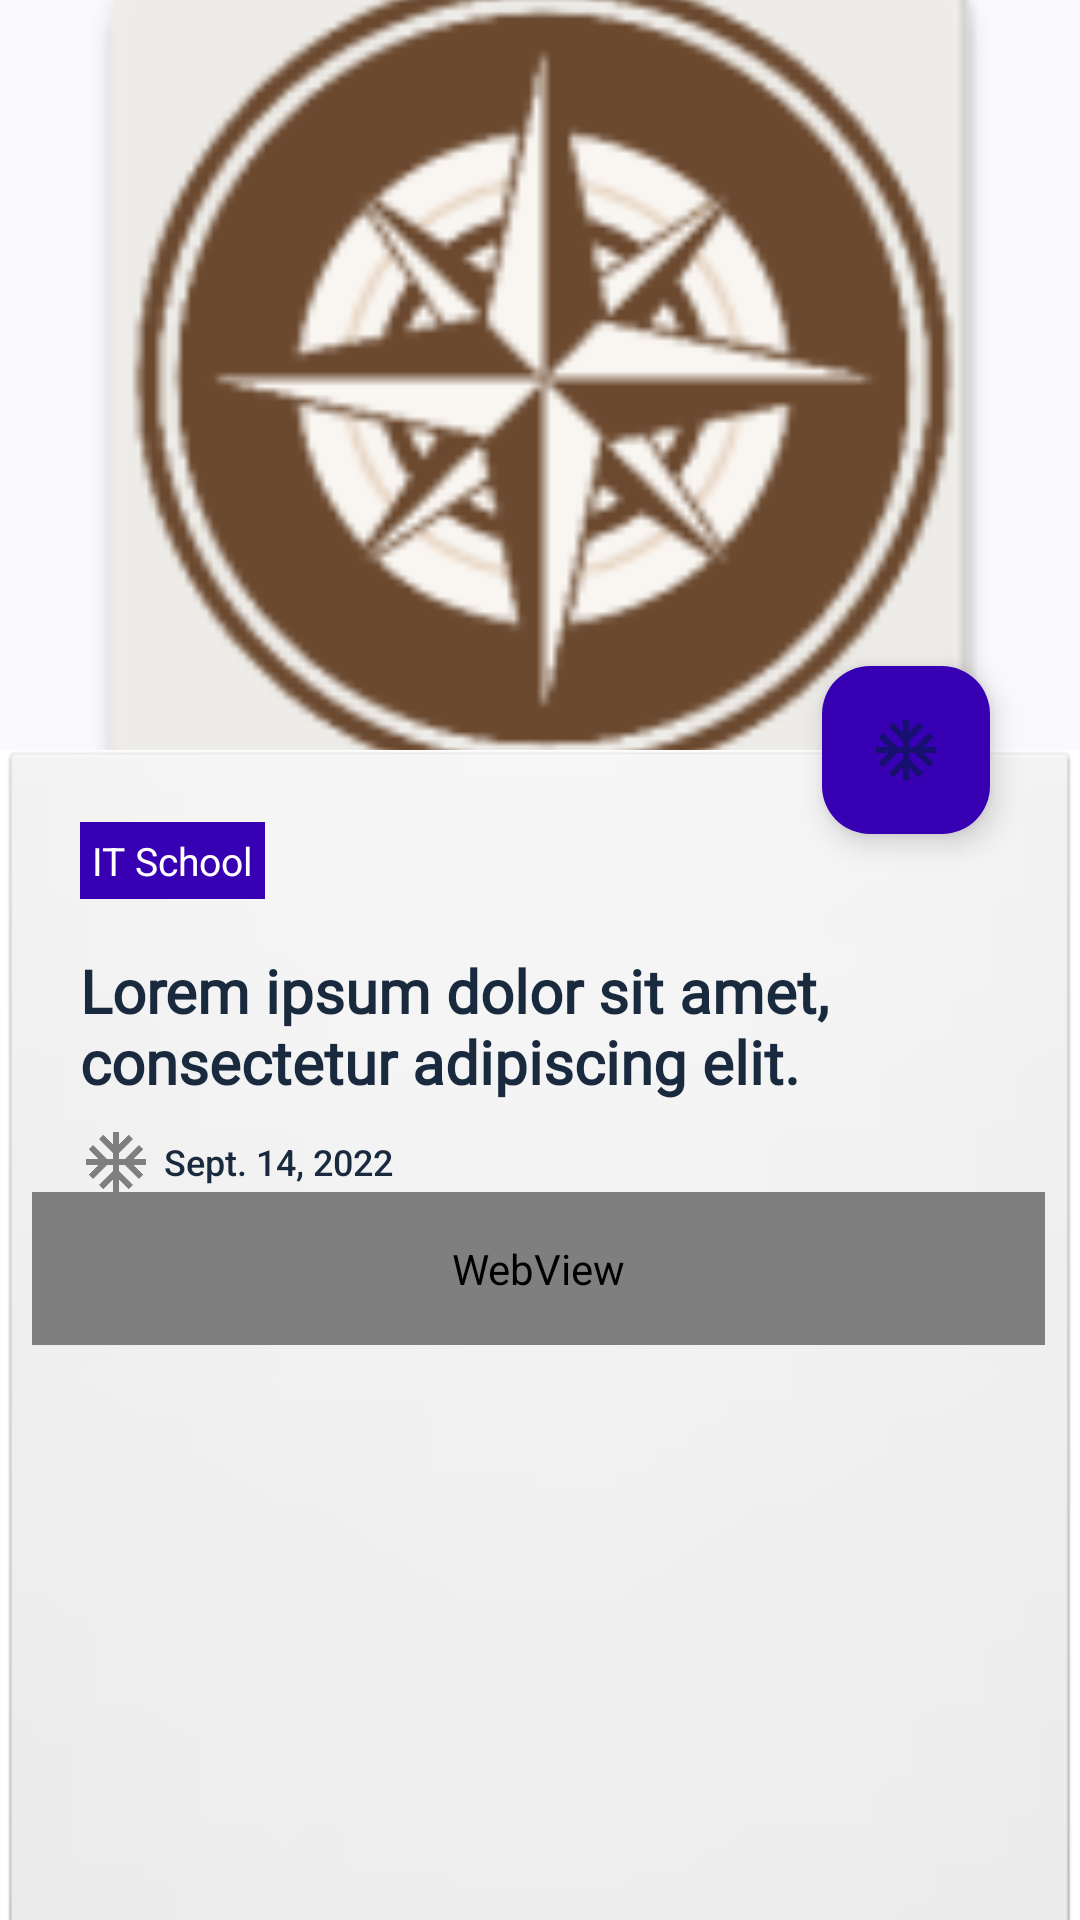

This screen was rendered from an Android layout file. Write that file and the resources it references.
<!-- AndroidManifest.xml: application theme Theme.NewsApp -->
<!-- res/layout/fragment_article.xml -->
<?xml version="1.0" encoding="utf-8"?>
<androidx.coordinatorlayout.widget.CoordinatorLayout
    android:background="#FFFFFF"
    xmlns:android="http://schemas.android.com/apk/res/android"
    xmlns:app="http://schemas.android.com/apk/res-auto"
    xmlns:tools="http://schemas.android.com/tools"
    android:layout_width="match_parent"
    android:fitsSystemWindows="true"
    android:layout_height="match_parent">

    <com.google.android.material.appbar.AppBarLayout
        android:id="@+id/appBarLayout"
        app:liftOnScroll="true"
        android:layout_width="match_parent"
        android:layout_height="250dp"
        android:fitsSystemWindows="true">

        <com.google.android.material.appbar.CollapsingToolbarLayout
            android:id="@+id/collapsingToolbar"
            android:layout_width="match_parent"
            android:layout_height="wrap_content"
            android:elevation="10dp"
            app:title="            "
            app:toolbarId="@id/toolbarinfo"
            app:collapsedTitleTextAppearance="@style/TextAppearance.Collapsed"
            app:contentScrim="?attr/colorPrimary"
            app:expandedTitleGravity="top"
            app:expandedTitleTextAppearance="@style/TextAppearance.Collapsed"
            app:layout_scrollFlags="scroll|exitUntilCollapsed">

            <FrameLayout
                android:layout_width="match_parent"
                android:layout_height="250dp"
                android:fitsSystemWindows="true">

                <ImageView
                    android:id="@+id/imageView"
                    android:layout_width="match_parent"
                    android:layout_height="250dp"
                    android:src="@mipmap/ic_launcher"
                    android:scaleType="centerCrop"
                    android:fitsSystemWindows="true"
                    android:contentDescription="Content Description Media"/>

                <View
                    android:layout_width="match_parent"
                    android:layout_height="match_parent" />
            </FrameLayout>

            <androidx.appcompat.widget.Toolbar
                android:id="@+id/toolbarinfo"
                android:layout_width="match_parent"
                android:layout_height="?attr/actionBarSize"
                app:layout_collapseMode="pin" />
        </com.google.android.material.appbar.CollapsingToolbarLayout>
    </com.google.android.material.appbar.AppBarLayout>

    <androidx.core.widget.NestedScrollView
        android:layout_width="match_parent"
        android:layout_height="match_parent"
        android:layout_marginTop="0dp"
        android:background="@android:drawable/btn_default"
        app:layout_behavior="@string/appbar_scrolling_view_behavior">

        <androidx.constraintlayout.widget.ConstraintLayout
            android:layout_width="match_parent"
            android:layout_height="match_parent">

            <TextView
                android:id="@+id/title"
                android:layout_width="match_parent"
                android:layout_height="wrap_content"
                android:layout_marginStart="16dp"
                android:layout_marginTop="60dp"
                android:layout_marginEnd="16dp"
                android:ellipsize="end"
                android:fontFamily="@font/newyork"
                android:maxLines="2"
                android:text="Lorem ipsum dolor sit amet, consectetur adipiscing elit."
                android:textColor="#192A3E"
                android:textSize="20sp"
                android:textStyle="bold"
                app:layout_constraintEnd_toEndOf="parent"
                app:layout_constraintHorizontal_bias="0.456"
                app:layout_constraintStart_toStartOf="parent"
                app:layout_constraintTop_toTopOf="parent" />

            <WebView
                android:id="@+id/txtDescription"
                android:layout_width="match_parent"
                android:layout_height="match_parent"
                android:layout_marginTop="30dp"
                android:autoLink="web"
                android:fontFamily="@font/nunito"
                android:gravity="start"
                android:lineSpacingExtra="8sp"
                android:padding="16dp"
                android:justificationMode="inter_word"
                android:text="Kuni kecha bo'lib o'tgan olimpiadada o'quvchilarimiz g'alaba qozonishdi."
                android:textColor="#192A3E"
                android:textSize="16sp"
                android:textStyle="bold"
                app:layout_constraintTop_toBottomOf="@id/title"
                tools:layout_editor_absoluteX="-16dp" />

            <TextView
                android:id="@+id/textView2"
                android:layout_width="wrap_content"
                android:layout_height="wrap_content"
                android:layout_marginStart="16dp"
                android:background="#FFFFFF"
                android:backgroundTint="@color/colorPrimaryDark"
                android:gravity="center_horizontal"
                android:padding="4dp"
                android:text="IT School"
                android:textColor="@color/white"
                android:textSize="13sp"
                app:layout_constraintBottom_toTopOf="@+id/title"
                app:layout_constraintStart_toStartOf="parent"
                app:layout_constraintTop_toTopOf="parent" />

            <TextView
                android:id="@+id/txtDate"
                android:layout_width="wrap_content"
                android:layout_height="wrap_content"
                android:layout_marginStart="16dp"
                android:layout_marginTop="8dp"
                android:drawableStart="@drawable/ic_ac_unit"
                android:drawablePadding="4dp"
                android:fontFamily="sans-serif-medium"
                android:gravity="center_vertical"
                android:text="Sept. 14, 2022"
                android:textColor="#192A3E"
                android:textSize="12sp"
                app:layout_constraintStart_toStartOf="parent"
                app:layout_constraintTop_toBottomOf="@id/title" />
        </androidx.constraintlayout.widget.ConstraintLayout>
    </androidx.core.widget.NestedScrollView>

    <com.google.android.material.floatingactionbutton.FloatingActionButton
        android:id="@+id/share"
        android:layout_width="wrap_content"
        android:layout_height="wrap_content"
        android:layout_marginRight="30dp"
        android:backgroundTint="@color/colorPrimaryDark"
        android:baselineAlignBottom="false"
        android:clickable="true"
        android:focusable="true"
        android:src="@drawable/ic_ac_unit"
        app:fabSize="normal"
        app:layout_anchor="@id/appBarLayout"
        app:layout_anchorGravity="end|bottom" />

    <FrameLayout
        android:visibility="gone"
        android:id="@+id/layout_image"
        android:background="#DA000000"
        android:layout_width="match_parent"
        android:layout_height="match_parent">

        <ImageView
            android:id="@+id/imageView_"
            android:layout_gravity="center"
            android:layout_width="match_parent"
            android:layout_height="match_parent"
            android:src="@drawable/ic_launcher_background"/>
    </FrameLayout>

</androidx.coordinatorlayout.widget.CoordinatorLayout>
<!-- resources referenced by this layout -->
<resources>
  <color name="white">#FFFFFFFF</color>
  <style name="TextAppearance.Collapsed" parent="TextAppearance.AppCompat.Widget.ActionBar.Title">
          <item name="android:fontFamily">@font/newyork</item>
          <item name="android:textSize">22sp</item>
  
      </style>
  <color name="md_theme_primary">#6D5E0F</color>
  <color name="md_theme_onPrimary">#FFFFFF</color>
  <color name="md_theme_primaryContainer">#F8E287</color>
  <color name="md_theme_onPrimaryContainer">#221B00</color>
  <color name="md_theme_secondary">#665E40</color>
  <color name="md_theme_onSecondary">#FFFFFF</color>
  <color name="md_theme_secondaryContainer">#EEE2BC</color>
  <color name="md_theme_onSecondaryContainer">#211B04</color>
  <color name="md_theme_tertiary">#43664E</color>
  <color name="md_theme_onTertiary">#FFFFFF</color>
  <color name="md_theme_tertiaryContainer">#C5ECCE</color>
  <color name="md_theme_onTertiaryContainer">#00210F</color>
  <color name="md_theme_error">#BA1A1A</color>
  <color name="md_theme_onError">#FFFFFF</color>
  <color name="md_theme_errorContainer">#FFDAD6</color>
  <color name="md_theme_onErrorContainer">#410002</color>
  <color name="md_theme_background">#FFF9EE</color>
  <color name="md_theme_onBackground">#1E1B13</color>
  <color name="md_theme_surface">#FFF9EE</color>
  <color name="md_theme_onSurface">#1E1B13</color>
  <color name="md_theme_surfaceVariant">#EAE2D0</color>
  <color name="md_theme_onSurfaceVariant">#4B4739</color>
  <color name="md_theme_outline">#7C7767</color>
  <color name="md_theme_outlineVariant">#CDC6B4</color>
  <color name="md_theme_inverseSurface">#333027</color>
  <color name="md_theme_inverseOnSurface">#F7F0E2</color>
  <color name="md_theme_inversePrimary">#DBC66E</color>
  <color name="md_theme_primaryFixed">#F8E287</color>
  <color name="md_theme_onPrimaryFixed">#221B00</color>
  <color name="md_theme_primaryFixedDim">#DBC66E</color>
  <color name="md_theme_onPrimaryFixedVariant">#534600</color>
  <color name="md_theme_secondaryFixed">#EEE2BC</color>
  <color name="md_theme_onSecondaryFixed">#211B04</color>
  <color name="md_theme_secondaryFixedDim">#D1C6A1</color>
  <color name="md_theme_onSecondaryFixedVariant">#4E472A</color>
  <color name="md_theme_tertiaryFixed">#C5ECCE</color>
  <color name="md_theme_onTertiaryFixed">#00210F</color>
  <color name="md_theme_tertiaryFixedDim">#A9D0B3</color>
  <color name="md_theme_onTertiaryFixedVariant">#2C4E38</color>
  <color name="md_theme_surfaceDim">#E0D9CC</color>
  <color name="md_theme_surfaceBright">#FFF9EE</color>
  <color name="md_theme_surfaceContainerLowest">#FFFFFF</color>
  <color name="md_theme_surfaceContainerLow">#FAF3E5</color>
  <color name="md_theme_surfaceContainer">#F4EDDF</color>
  <color name="md_theme_surfaceContainerHigh">#EEE8DA</color>
  <color name="md_theme_surfaceContainerHighest">#E8E2D4</color>
  <!-- not gathered from this repository: default colours our renderer supplied (Android Studio template values) -->
  <color name="colorPrimaryDark">#FF3700B3</color>
</resources>
